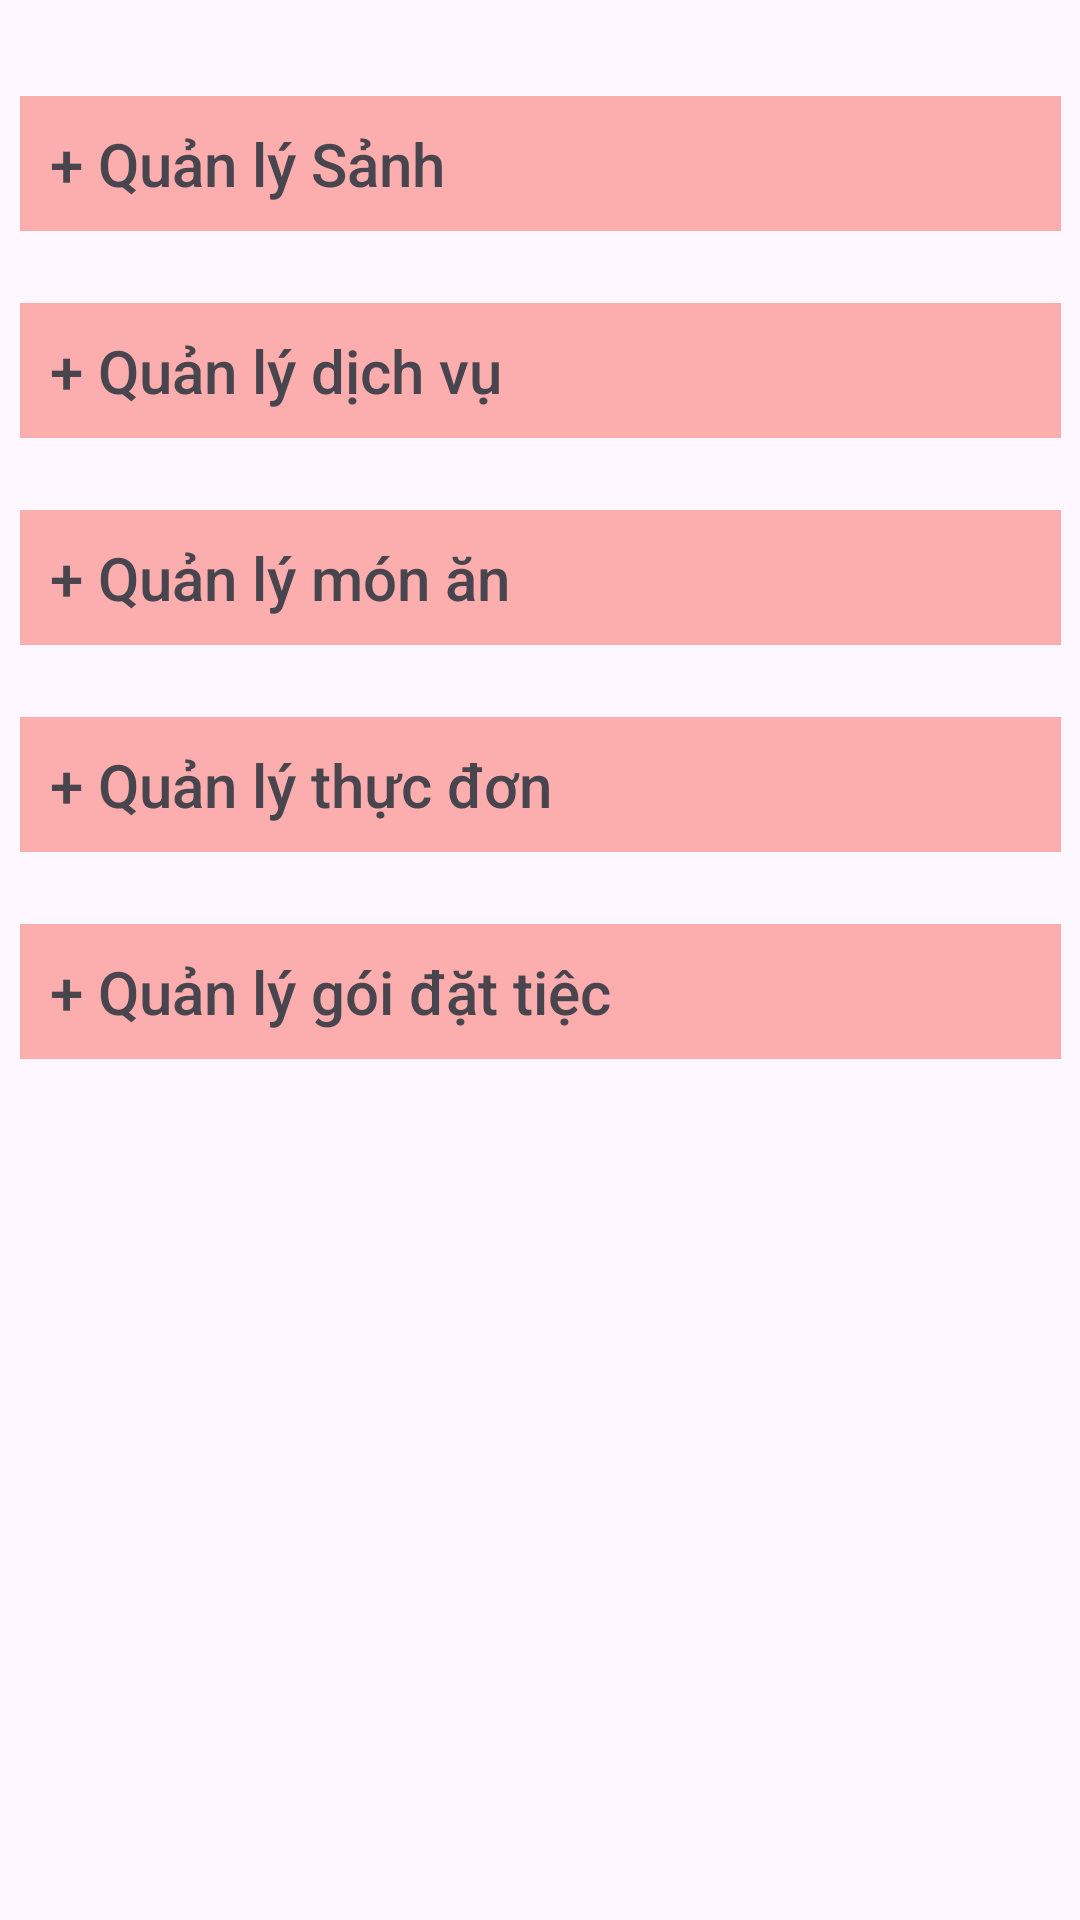

The Android layout XML behind this screen, and the referenced resources:
<!-- AndroidManifest.xml: application theme Theme.TiecCuoi -->
<!-- res/layout/fragment_manage.xml -->
<?xml version="1.0" encoding="utf-8"?>
<androidx.constraintlayout.widget.ConstraintLayout xmlns:android="http://schemas.android.com/apk/res/android"
    xmlns:app="http://schemas.android.com/apk/res-auto"
    xmlns:tools="http://schemas.android.com/tools"
    android:id="@+id/frameLayout"
    android:layout_width="match_parent"
    android:layout_height="match_parent"
    tools:context=".fragment.ManageFragment">

    <TextView
        android:id="@+id/tvSanh"
        android:layout_width="347dp"
        android:layout_height="45dp"
        android:layout_marginTop="32dp"
        android:background="#FCAEAE"
        android:fontFamily="sans-serif-medium"
        android:gravity="center_vertical"
        android:paddingStart="10dp"
        android:text="+ Quản lý Sảnh"
        android:textSize="20sp"
        app:layout_constraintEnd_toEndOf="parent"
        app:layout_constraintStart_toStartOf="parent"
        app:layout_constraintTop_toTopOf="parent" />

    <TextView
        android:id="@+id/tvDichVu"
        android:layout_width="0dp"
        android:layout_height="45dp"
        android:layout_marginTop="24dp"
        android:background="#FCAEAE"
        android:fontFamily="sans-serif-medium"
        android:gravity="center_vertical"
        android:paddingStart="10dp"
        android:text="+ Quản lý dịch vụ"
        android:textSize="20sp"
        app:layout_constraintEnd_toEndOf="@+id/tvSanh"
        app:layout_constraintStart_toStartOf="@+id/tvSanh"
        app:layout_constraintTop_toBottomOf="@+id/tvSanh" />

    <TextView
        android:id="@+id/tvMonAn"
        android:layout_width="0dp"
        android:layout_height="45dp"
        android:layout_marginTop="24dp"
        android:background="#FCAEAE"
        android:fontFamily="sans-serif-medium"
        android:gravity="center_vertical"
        android:paddingStart="10dp"
        android:text="+ Quản lý món ăn"
        android:textSize="20sp"
        app:layout_constraintEnd_toEndOf="@+id/tvDichVu"
        app:layout_constraintStart_toStartOf="@+id/tvDichVu"
        app:layout_constraintTop_toBottomOf="@+id/tvDichVu" />

    <TextView
        android:id="@+id/tvThucDon"
        android:layout_width="0dp"
        android:layout_height="45dp"
        android:layout_marginTop="24dp"
        android:background="#FCAEAE"
        android:fontFamily="sans-serif-medium"
        android:gravity="center_vertical"
        android:paddingStart="10dp"
        android:text="+ Quản lý thực đơn"
        android:textSize="20sp"
        app:layout_constraintEnd_toEndOf="@+id/tvMonAn"
        app:layout_constraintStart_toStartOf="@+id/tvMonAn"
        app:layout_constraintTop_toBottomOf="@+id/tvMonAn" />

    <TextView
        android:id="@+id/tvGoiDatTiec"
        android:layout_width="0dp"
        android:layout_height="45dp"
        android:layout_marginTop="24dp"
        android:background="#FCAEAE"
        android:fontFamily="sans-serif-medium"
        android:gravity="center_vertical"
        android:paddingStart="10dp"
        android:text="+ Quản lý gói đặt tiệc"
        android:textSize="20sp"
        app:layout_constraintEnd_toEndOf="@+id/tvThucDon"
        app:layout_constraintStart_toStartOf="@+id/tvThucDon"
        app:layout_constraintTop_toBottomOf="@+id/tvThucDon" />


</androidx.constraintlayout.widget.ConstraintLayout>
<!-- resources referenced by this layout -->
<resources>
  <style name="Theme.TiecCuoi" parent="Base.Theme.TiecCuoi" />
  <style name="Base.Theme.TiecCuoi" parent="Theme.Material3.DayNight.NoActionBar">
          
          
      </style>
</resources>
